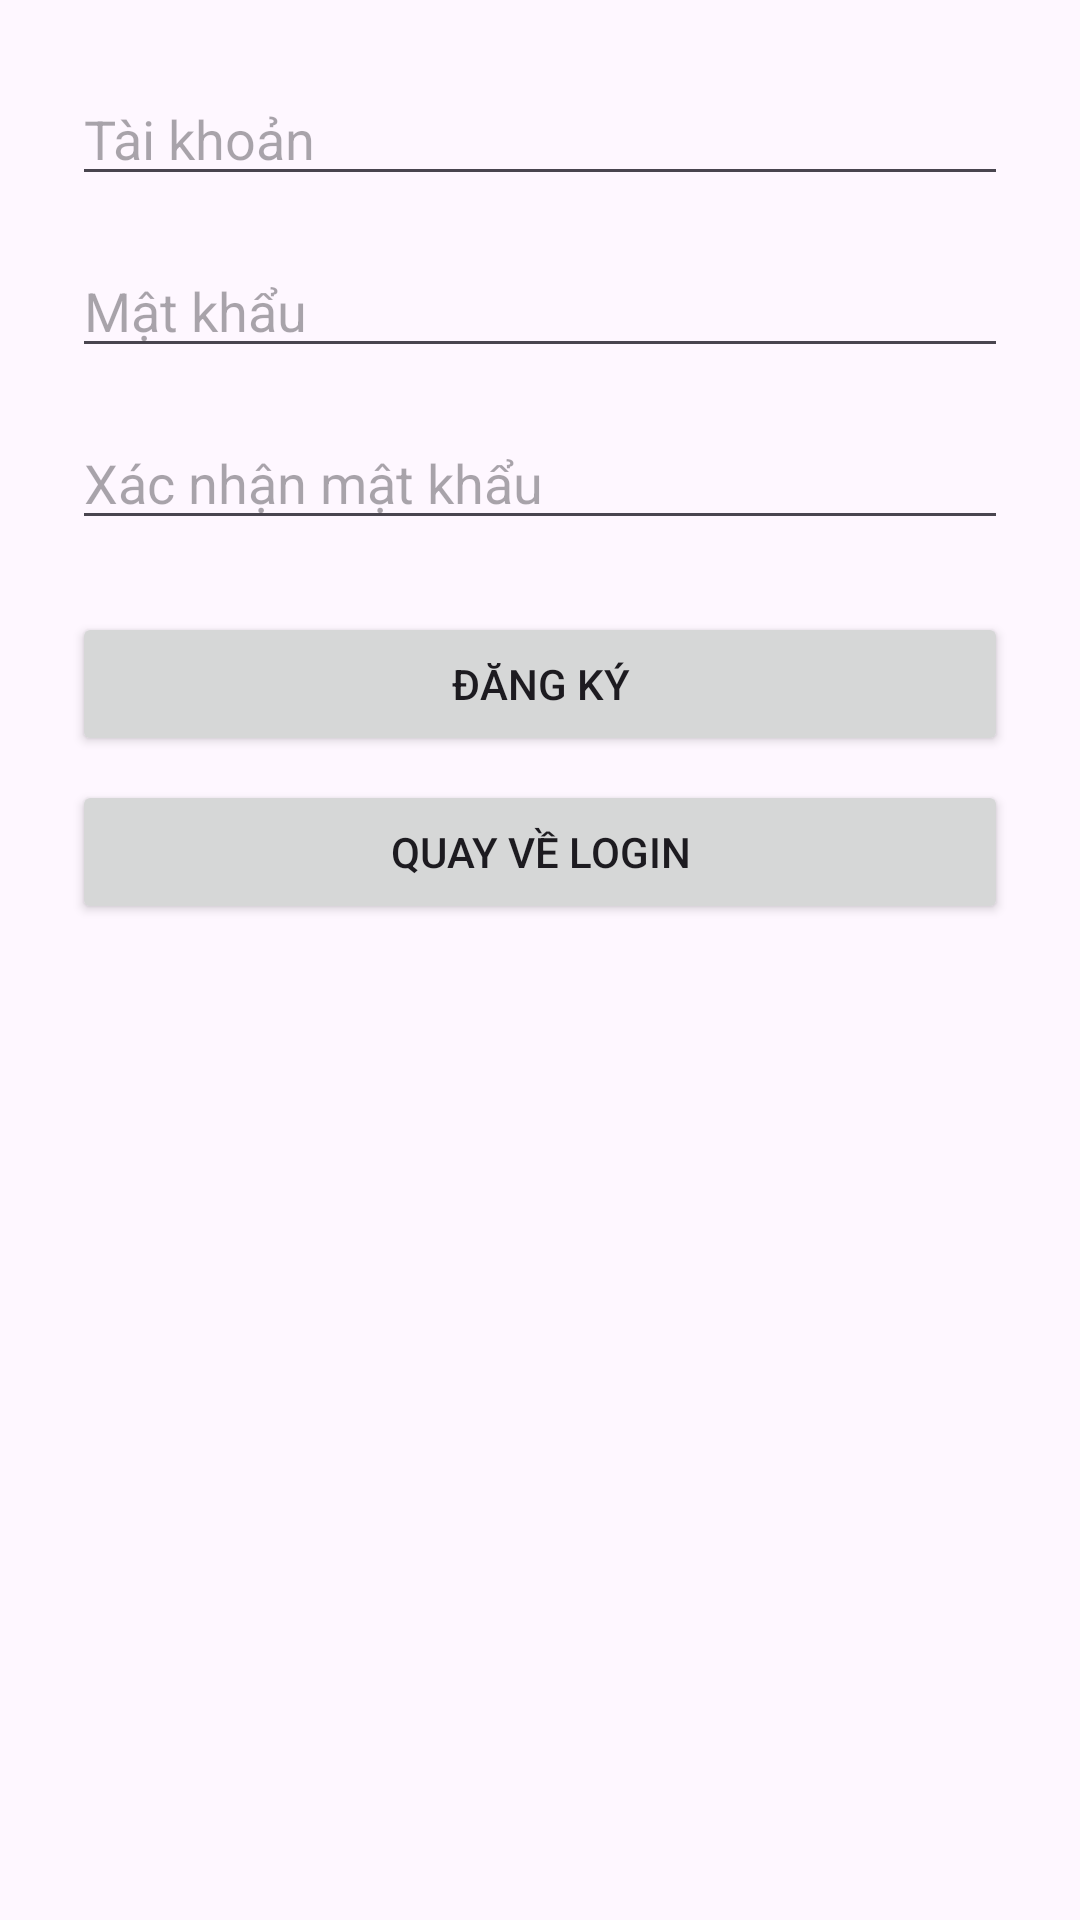

This screen was rendered from an Android layout file. Write that file and the resources it references.
<!-- AndroidManifest.xml: application theme Theme.Login_Register_1 -->
<!-- res/layout/register_activity.xml -->
<?xml version="1.0" encoding="utf-8"?>
<LinearLayout
    xmlns:android="http://schemas.android.com/apk/res/android"
    android:orientation="vertical"
    android:padding="24dp"
    android:layout_width="match_parent"
    android:layout_height="match_parent">

    <EditText
        android:id="@+id/etNewUsername"
        android:hint="Tài khoản"
        android:inputType="text"
        android:layout_width="match_parent"
        android:layout_height="wrap_content"/>

    <EditText
        android:id="@+id/etNewPassword"
        android:hint="Mật khẩu"
        android:inputType="textPassword"
        android:layout_marginTop="16dp"
        android:layout_width="match_parent"
        android:layout_height="wrap_content"/>

    <EditText
        android:id="@+id/etConfirmPassword"
        android:hint="Xác nhận mật khẩu"
        android:inputType="textPassword"
        android:layout_marginTop="16dp"
        android:layout_width="match_parent"
        android:layout_height="wrap_content"/>

    <Button
        android:id="@+id/btnRegister"
        android:text="Đăng ký"
        android:layout_marginTop="24dp"
        android:layout_width="match_parent"
        android:layout_height="wrap_content"/>

    <Button
        android:id="@+id/btnBackToLogin"
        android:text="Quay về Login"
        android:layout_marginTop="8dp"
        android:layout_width="match_parent"
        android:layout_height="wrap_content"/>

</LinearLayout>
<!-- resources referenced by this layout -->
<resources>
  <style name="Theme.Login_Register_1" parent="Base.Theme.Login_Register_1" />
  <style name="Base.Theme.Login_Register_1" parent="Theme.Material3.DayNight.NoActionBar">
          
          
      </style>
</resources>
